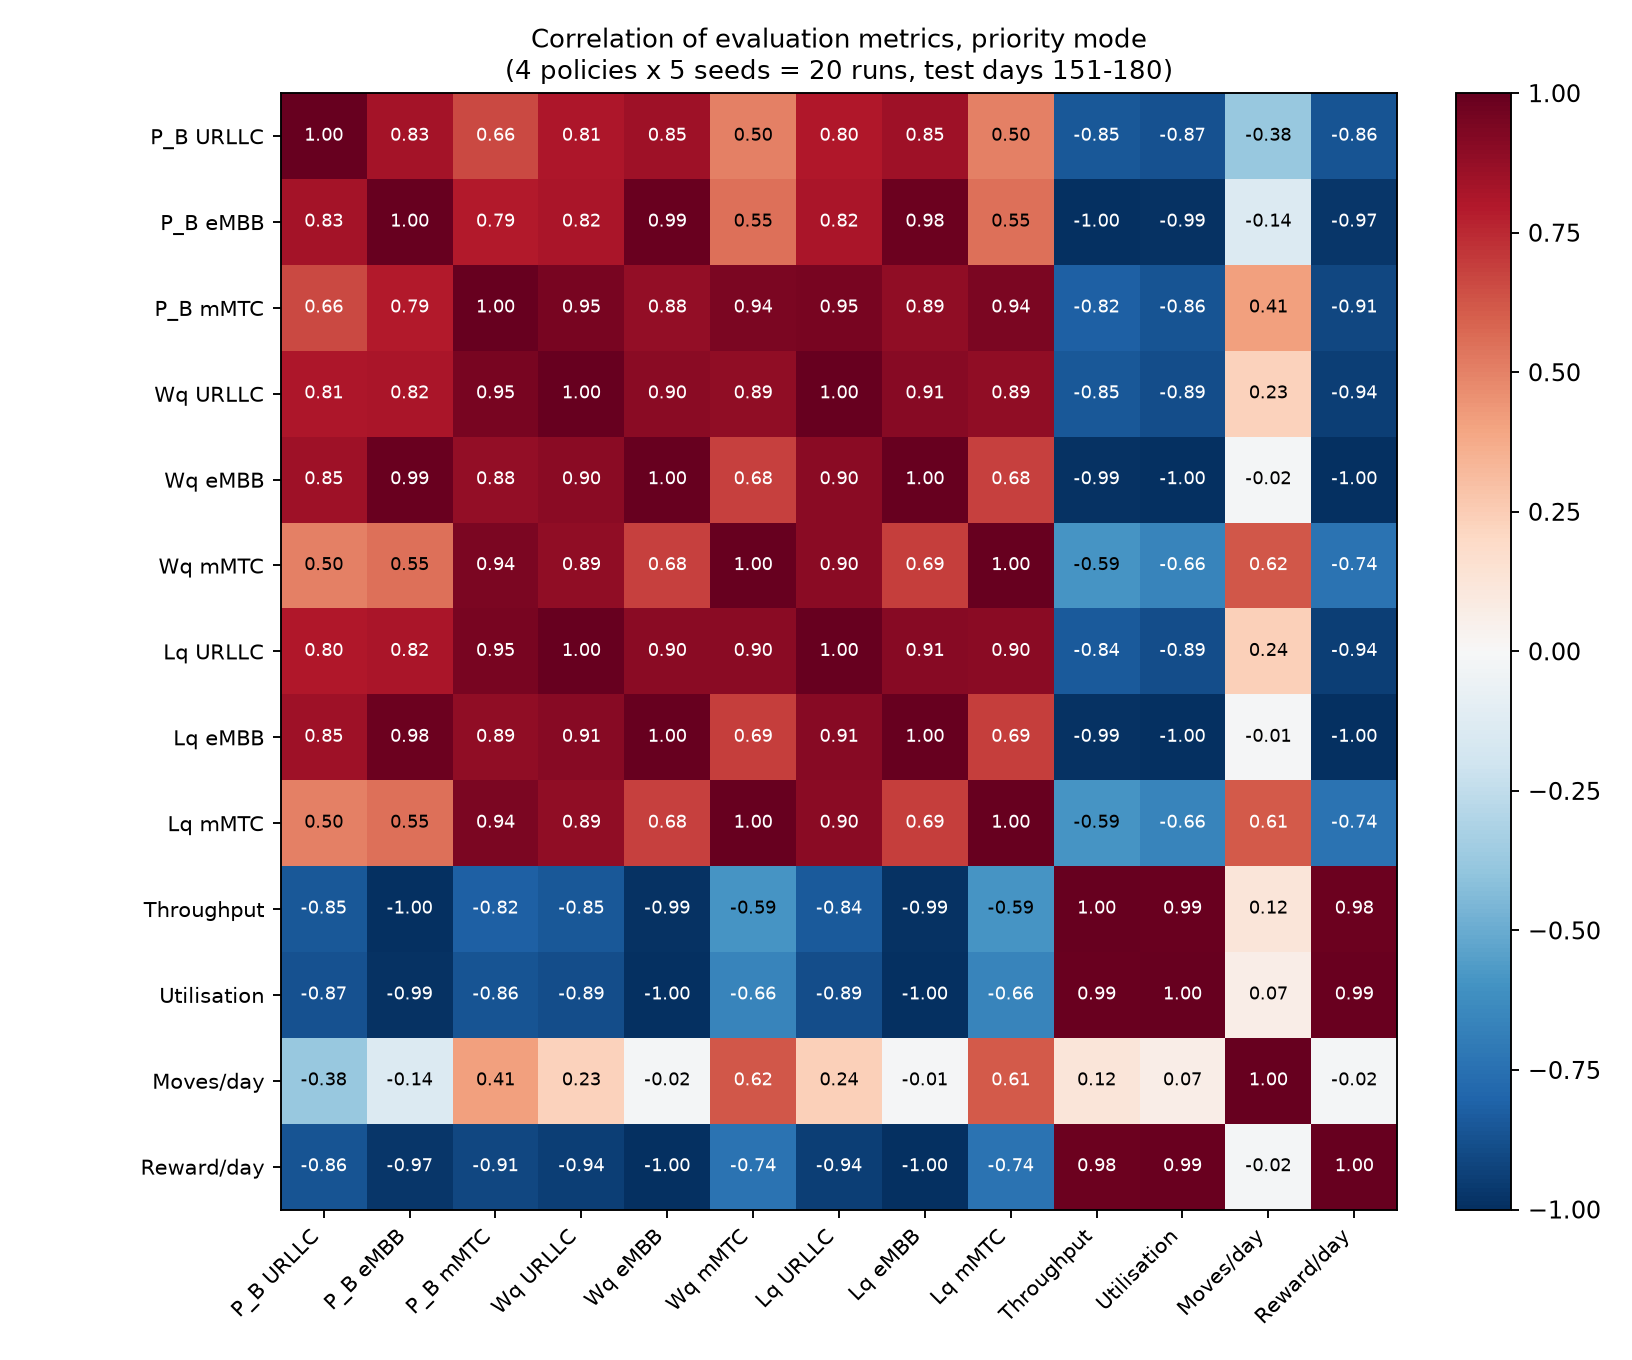

The table this chart was drawn from, first rows:
, PB_URLLC, PB_eMBB, PB_mMTC, Wq_URLLC, Wq_eMBB, Wq_mMTC, Lq_URLLC, Lq_eMBB, Lq_mMTC, throughput, util, moves_per_day, return_per_day
PB_URLLC, 1.0, 0.83, 0.66, 0.81, 0.85, 0.5, 0.8, 0.85, 0.5, -0.85, -0.87, -0.38, -0.86
PB_eMBB, 0.83, 1.0, 0.79, 0.82, 0.99, 0.55, 0.82, 0.98, 0.55, -1.0, -0.99, -0.14, -0.97
PB_mMTC, 0.66, 0.79, 1.0, 0.95, 0.88, 0.94, 0.95, 0.89, 0.94, -0.82, -0.86, 0.41, -0.91
Wq_URLLC, 0.81, 0.82, 0.95, 1.0, 0.9, 0.89, 1.0, 0.91, 0.89, -0.85, -0.89, 0.23, -0.94
Wq_eMBB, 0.85, 0.99, 0.88, 0.9, 1.0, 0.68, 0.9, 1.0, 0.68, -0.99, -1.0, -0.02, -1.0
Wq_mMTC, 0.5, 0.55, 0.94, 0.89, 0.68, 1.0, 0.9, 0.69, 1.0, -0.59, -0.66, 0.62, -0.74
Lq_URLLC, 0.8, 0.82, 0.95, 1.0, 0.9, 0.9, 1.0, 0.91, 0.9, -0.84, -0.89, 0.24, -0.94
Lq_eMBB, 0.85, 0.98, 0.89, 0.91, 1.0, 0.69, 0.91, 1.0, 0.69, -0.99, -1.0, -0.01, -1.0
Lq_mMTC, 0.5, 0.55, 0.94, 0.89, 0.68, 1.0, 0.9, 0.69, 1.0, -0.59, -0.66, 0.61, -0.74
throughput, -0.85, -1.0, -0.82, -0.85, -0.99, -0.59, -0.84, -0.99, -0.59, 1.0, 0.99, 0.12, 0.98
util, -0.87, -0.99, -0.86, -0.89, -1.0, -0.66, -0.89, -1.0, -0.66, 0.99, 1.0, 0.07, 0.99
moves_per_day, -0.38, -0.14, 0.41, 0.23, -0.02, 0.62, 0.24, -0.01, 0.61, 0.12, 0.07, 1.0, -0.02
return_per_day, -0.86, -0.97, -0.91, -0.94, -1.0, -0.74, -0.94, -1.0, -0.74, 0.98, 0.99, -0.02, 1.0
